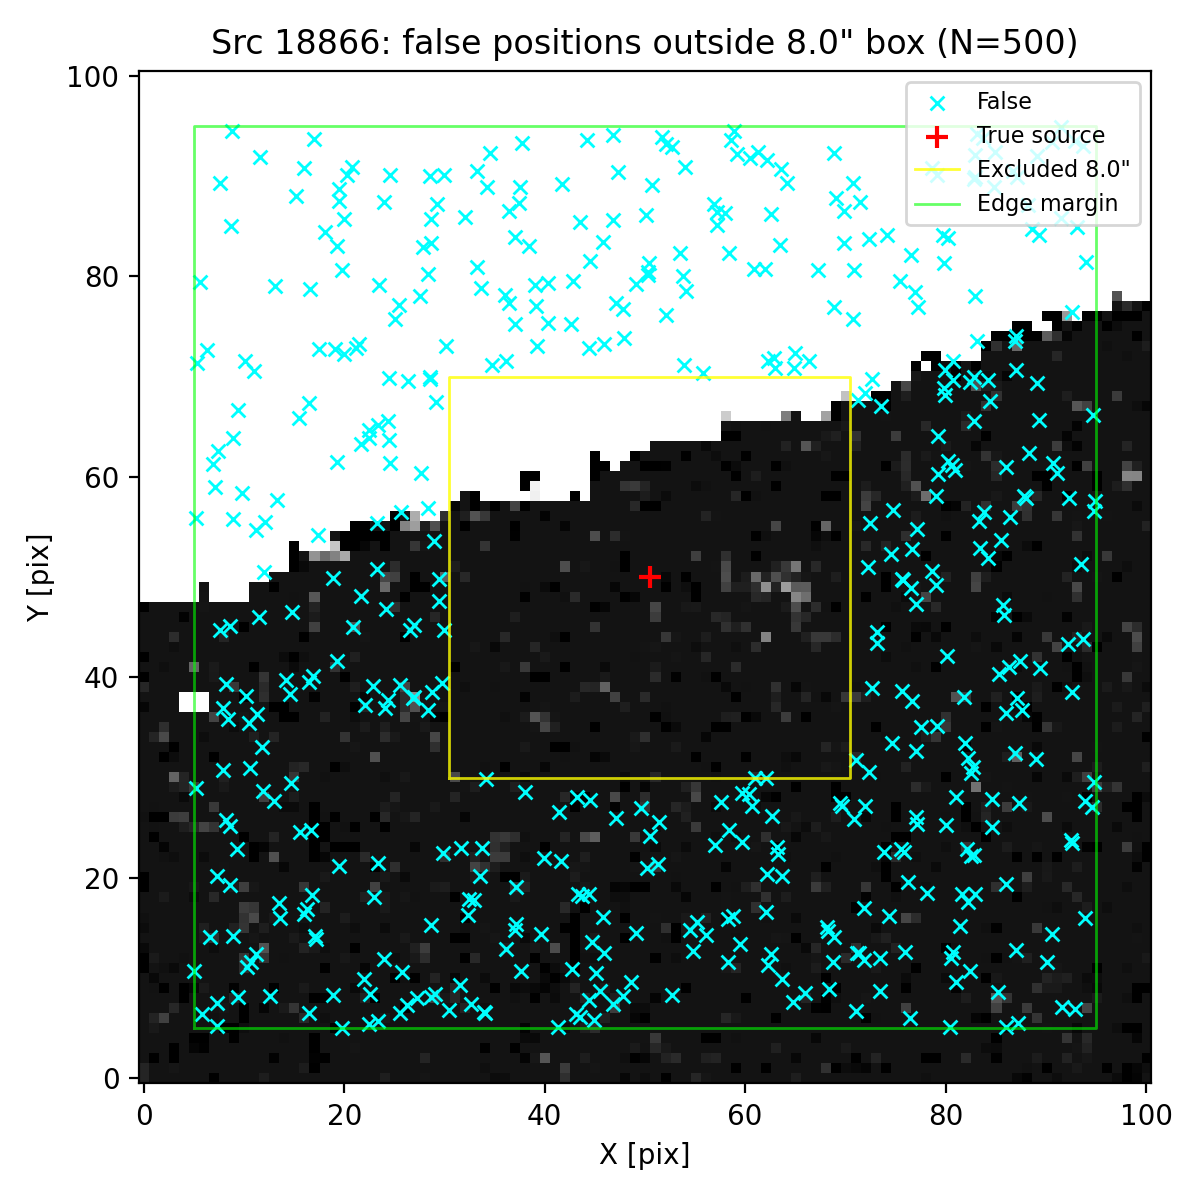

Data behind this chart, as committed beside it:
ra, dec, z_av
150.1, 2.264, 3.247
150.1, 2.267, 3.247
150.1, 2.267, 3.247
150.1, 2.266, 3.247
150.1, 2.263, 3.247
150.1, 2.264, 3.247
150.1, 2.267, 3.247
150.1, 2.262, 3.247
150.1, 2.266, 3.247
150.1, 2.267, 3.247
150.1, 2.267, 3.247
150.1, 2.267, 3.247
150.1, 2.263, 3.247
150.1, 2.263, 3.247
150.1, 2.264, 3.247
150.1, 2.266, 3.247
150.1, 2.263, 3.247
150.1, 2.263, 3.247
150.1, 2.266, 3.247
150.1, 2.263, 3.247
150.1, 2.265, 3.247
150.1, 2.263, 3.247
150.1, 2.263, 3.247
150.1, 2.262, 3.247
150.1, 2.264, 3.247
150.1, 2.266, 3.247
150.1, 2.267, 3.247
150.1, 2.266, 3.247
150.1, 2.263, 3.247
150.1, 2.262, 3.247
150.1, 2.263, 3.247
150.1, 2.262, 3.247
150.1, 2.266, 3.247
150.1, 2.262, 3.247
150.1, 2.262, 3.247
150.1, 2.266, 3.247
150.1, 2.263, 3.247
150.1, 2.263, 3.247
150.1, 2.265, 3.247
150.1, 2.263, 3.247
150.1, 2.267, 3.247
150.1, 2.267, 3.247
150.1, 2.264, 3.247
150.1, 2.263, 3.247
150.1, 2.267, 3.247
150.1, 2.263, 3.247
150.1, 2.262, 3.247
150.1, 2.263, 3.247
150.1, 2.266, 3.247
150.1, 2.267, 3.247
150.1, 2.263, 3.247
150.1, 2.266, 3.247
150.1, 2.263, 3.247
150.1, 2.266, 3.247
150.1, 2.265, 3.247
150.1, 2.266, 3.247
150.1, 2.262, 3.247
150.1, 2.266, 3.247
150.1, 2.264, 3.247
150.1, 2.266, 3.247
... 440 more rows
